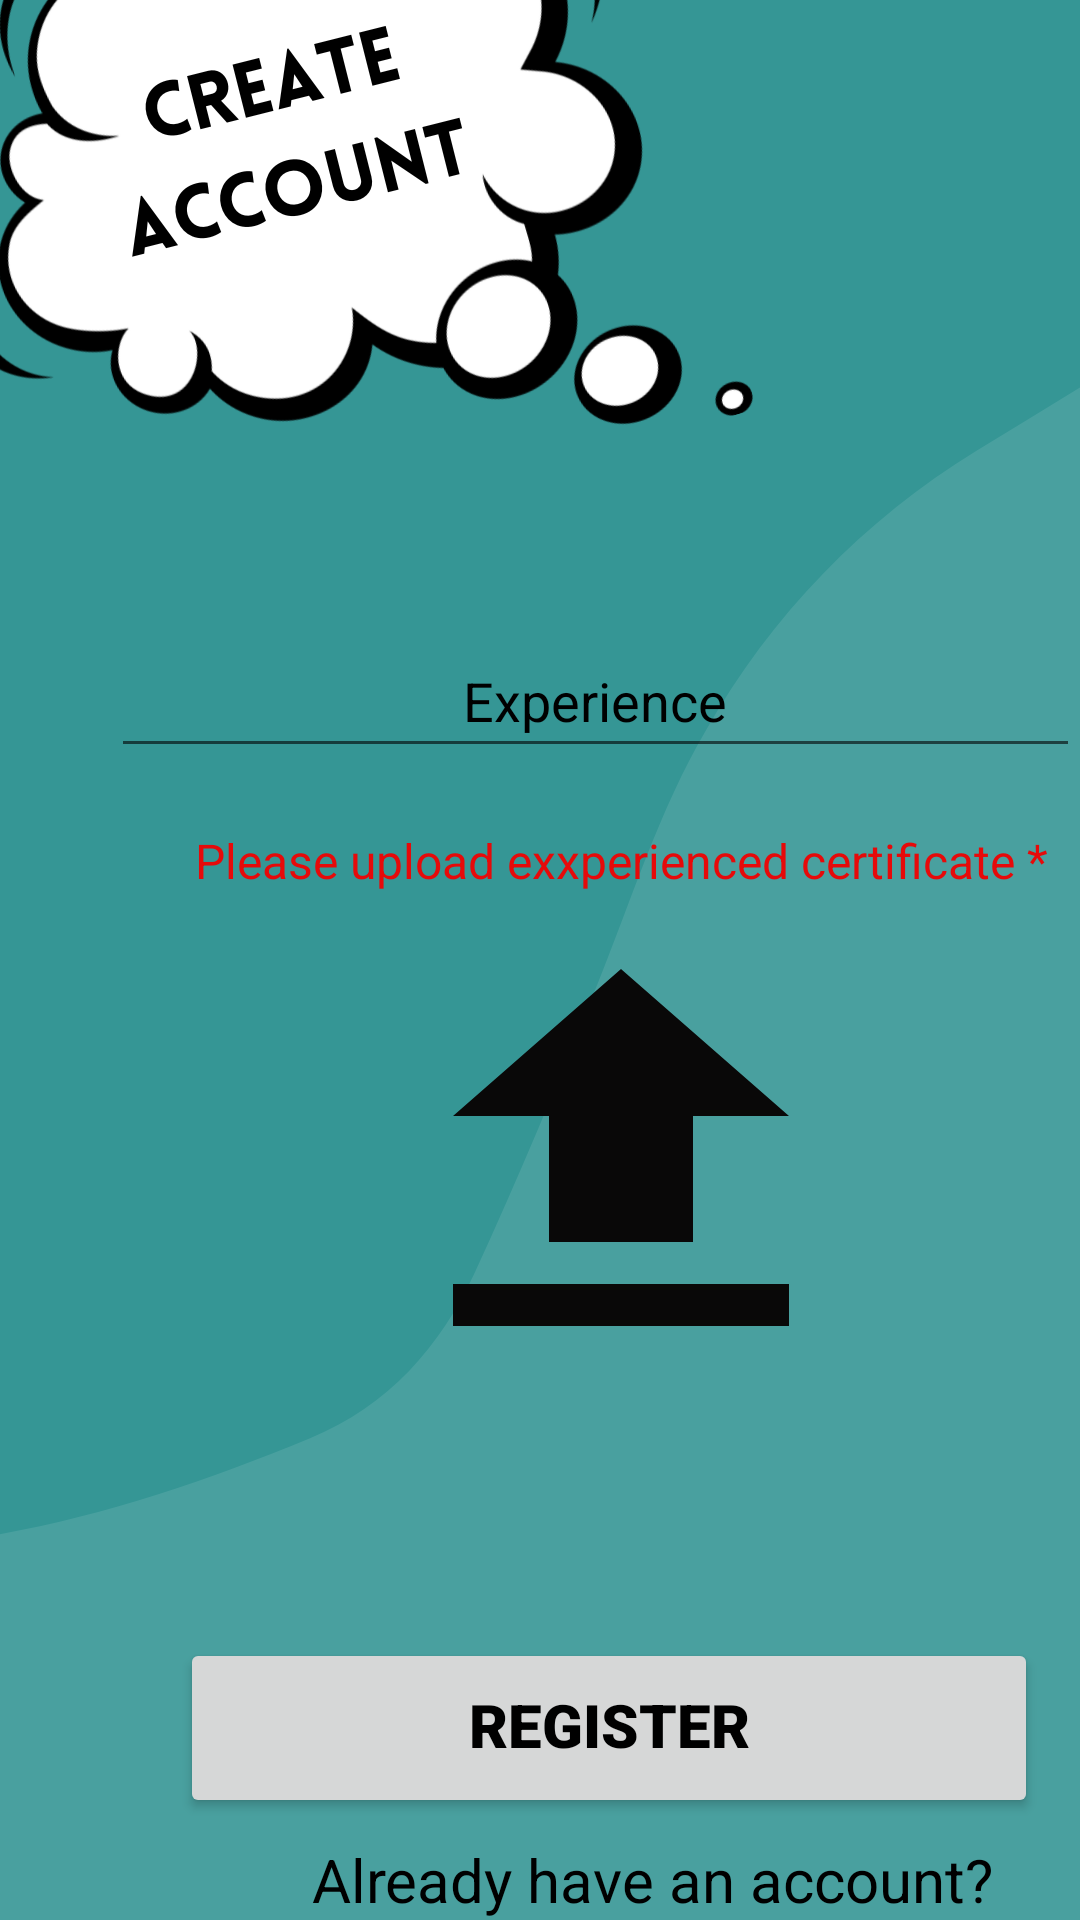

Here is an Android app screen rendered from its layout file. Give the layout XML and the strings, colors and styles it references.
<!-- AndroidManifest.xml: application theme Theme.STYLESPHERE -->
<!-- res/layout/activity_prof_details.xml -->
<?xml version="1.0" encoding="utf-8"?>
<RelativeLayout xmlns:android="http://schemas.android.com/apk/res/android"
    xmlns:app="http://schemas.android.com/apk/res-auto"
    xmlns:tools="http://schemas.android.com/tools"
    android:id="@+id/experience"
    android:layout_width="match_parent"
    android:layout_height="match_parent"
    tools:context=".Prof_Details">


    <ImageView
        android:id="@+id/imageView7"
        android:layout_width="wrap_content"
        android:layout_height="wrap_content"
        app:srcCompat="@drawable/register" />

    <EditText
        android:id="@+id/editTextDegree"
        android:layout_width="326dp"
        android:layout_height="wrap_content"
        android:layout_alignParentStart="true"
        android:layout_alignParentLeft="true"
        android:layout_alignParentTop="true"
        android:layout_alignParentRight="true"
        android:layout_marginStart="37dp"
        android:layout_marginLeft="37dp"
        android:layout_marginTop="208dp"
        android:layout_marginRight="48dp"
        android:ems="10"
        android:hint="Experience"
        android:inputType="textPersonName"
        android:minHeight="48dp"
        android:textAlignment="center"
        android:textColor="@color/black"
        android:textColorHint="@color/black" />

    <ImageView
        android:id="@+id/uploadImage"
        android:layout_width="192dp"
        android:layout_height="168dp"
        android:layout_alignParentStart="true"
        android:layout_alignParentLeft="true"
        android:layout_alignParentTop="true"
        android:layout_alignParentEnd="false"
        android:layout_alignParentRight="true"
        android:layout_marginStart="111dp"
        android:layout_marginLeft="111dp"
        android:layout_marginTop="302dp"
        android:layout_marginRight="108dp"
        android:scaleType="fitXY"
        android:src="@drawable/ic_baseline_upload_24" />

    <TextView
        android:id="@+id/textView10"
        android:layout_width="wrap_content"
        android:layout_height="wrap_content"
        android:layout_alignParentStart="true"
        android:layout_alignParentLeft="true"
        android:layout_alignParentTop="true"
        android:layout_alignParentRight="true"
        android:layout_marginStart="65dp"
        android:layout_marginLeft="65dp"
        android:layout_marginTop="276dp"
        android:layout_marginRight="61dp"
        android:text="Please upload exxperienced certificate *"
        android:textColor="#E60A0A"
        android:textSize="16sp" />

    <Button
        android:id="@+id/P_Register"
        android:layout_width="286dp"
        android:layout_height="60dp"
        android:layout_alignParentStart="true"
        android:layout_alignParentLeft="true"
        android:layout_alignParentTop="true"
        android:layout_alignParentRight="true"
        android:layout_marginStart="60dp"
        android:layout_marginLeft="60dp"
        android:layout_marginTop="546dp"
        android:layout_marginRight="65dp"
        android:fontFamily="sans-serif-black"
        android:includeFontPadding="false"
        android:text="Register"
        android:textColor="@color/black"
        android:textColorHint="@color/black"
        android:textSize="20sp"
        android:textStyle="bold" />

    <TextView
        android:id="@+id/text"
        android:layout_width="wrap_content"
        android:layout_height="wrap_content"
        android:layout_alignParentStart="true"
        android:layout_alignParentLeft="true"
        android:layout_alignParentTop="true"
        android:layout_alignParentRight="true"
        android:layout_marginStart="104dp"
        android:layout_marginLeft="104dp"
        android:layout_marginTop="613dp"
        android:layout_marginRight="78dp"
        android:hint="Already have an account?"
        android:textColor="@color/black"
        android:textColorHighlight="@color/black"
        android:textColorHint="@color/black"
        android:textColorLink="@color/black"
        android:textSize="20sp" />

    <TextView
        android:id="@+id/P_Login_Now"
        android:layout_width="wrap_content"
        android:layout_height="wrap_content"
        android:layout_alignParentStart="true"
        android:layout_alignParentLeft="true"
        android:layout_alignParentTop="true"
        android:layout_alignParentRight="true"
        android:layout_marginStart="170dp"
        android:layout_marginLeft="170dp"
        android:layout_marginTop="657dp"
        android:layout_marginRight="145dp"
        android:hint="Login Now"
        android:textAlignment="textEnd"
        android:textColor="@color/black"
        android:textColorHighlight="@color/black"
        android:textColorHint="@color/black"
        android:textColorLink="@color/black"
        android:textSize="20sp"
        android:textStyle="bold" />


</RelativeLayout>
<!-- resources referenced by this layout -->
<resources>
  <!-- drawable ic_baseline_upload_24 (drawable) -->
  <vector android:height="24dp" android:tint="#090808"
      android:viewportHeight="24" android:viewportWidth="24"
      android:width="24dp" xmlns:android="http://schemas.android.com/apk/res/android">
      <path android:fillColor="@android:color/white" android:pathData="M5,20h14v-2H5V20zM5,10h4v6h6v-6h4l-7,-7L5,10z"/>
  </vector>
  <!-- drawable register: png bitmap (drawable-v24, 101529 bytes) -->
  <style name="Theme.STYLESPHERE" parent="Theme.AppCompat.Light.NoActionBar">
          
          <item name="colorPrimary">@color/purple_500</item>
          <item name="colorPrimaryVariant">@color/purple_700</item>
          <item name="colorOnPrimary">@color/white</item>
          
          <item name="colorSecondary">@color/teal_200</item>
          <item name="colorSecondaryVariant">@color/teal_700</item>
          <item name="colorOnSecondary">@color/black</item>
          
          <item name="android:statusBarColor">?attr/colorPrimaryVariant</item>
          
      </style>
  <!-- not gathered from this repository: default colours our renderer supplied (Android Studio template values) -->
  <color name="purple_500">#FF6200EE</color>
  <color name="purple_700">#FF3700B3</color>
  <color name="teal_200">#FF03DAC5</color>
  <color name="teal_700">#FF018786</color>
  <color name="black">#FF000000</color>
  <color name="white">#FFFFFFFF</color>
</resources>
